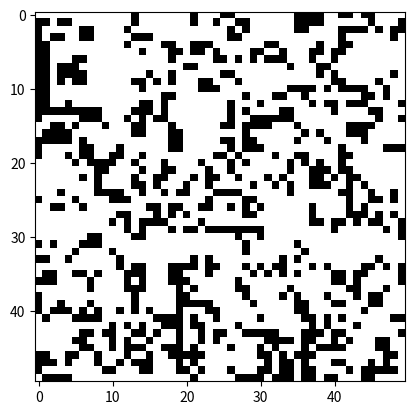

Write Python code to recreate this figure.
import numpy as np
import matplotlib.pyplot as plt
import matplotlib.animation as animation

def criar_grade(linhas, colunas):
  return np.random.choice([0, 1], size=(linhas, colunas))

def atualizar_grade(grade):
  linhas, colunas = grade.shape
  nova_grade = np.copy(grade)

  for i in range(linhas):
    for j in range(colunas):
      vizinhos_vivos = contar_vizinhos_vivos(grade, i, j)

      if grade[i, j] == 1:  # Célula viva
        if vizinhos_vivos < 2 or vizinhos_vivos > 3:
          nova_grade[i, j] = 0
      else:  # Célula morta
        if vizinhos_vivos == 3:
          nova_grade[i, j] = 1

  return nova_grade

def contar_vizinhos_vivos(grade, linha, coluna):
  linhas, colunas = grade.shape
  vizinhos_vivos = 0

  for i in range(linha - 1, linha + 2):
    for j in range(coluna - 1, coluna + 2):
      if (i == linha and j == coluna) or i < 0 or i >= linhas or j < 0 or j >= colunas:
        continue
      vizinhos_vivos += grade[i, j]

  return vizinhos_vivos

def animar(frame, grade, img):
  grade[:] = atualizar_grade(grade)
  img.set_array(grade)
  return img,

linhas = 50
colunas = 50
geracoes = 100

grade = criar_grade(linhas, colunas)

fig, ax = plt.subplots()
img = ax.imshow(grade, interpolation='nearest', cmap='binary')

animacao = animation.FuncAnimation(fig, animar, fargs=(grade, img), frames=geracoes, interval=100, blit=True)

plt.show()